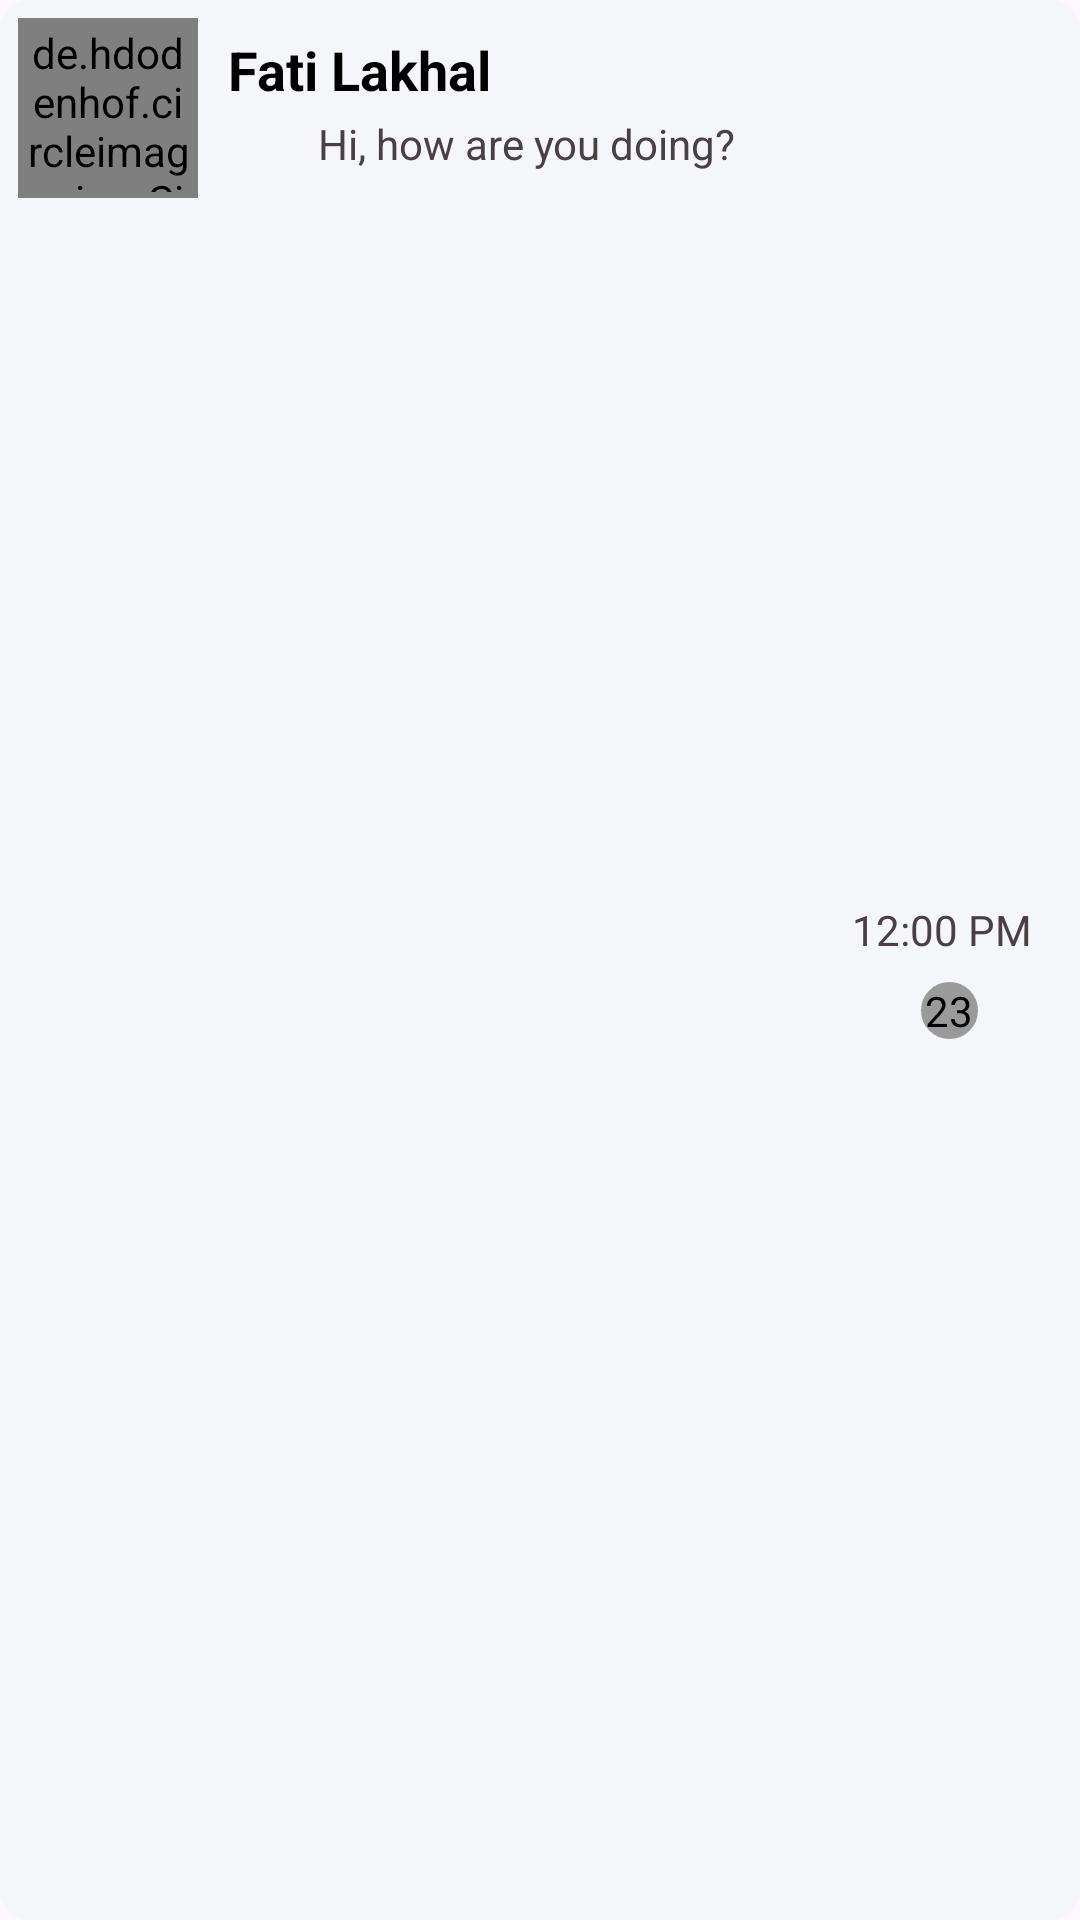

Produce the Android XML layout that renders to this screen, including the resource entries it uses.
<!-- AndroidManifest.xml: application theme Theme.HomePage2 -->
<!-- res/layout/users.xml -->
<?xml version="1.0" encoding="utf-8"?>
<LinearLayout xmlns:android="http://schemas.android.com/apk/res/android"
    xmlns:tools="http://schemas.android.com/tools"
    android:layout_width="400dp"
    android:layout_height="wrap_content"
    android:orientation="horizontal"
    android:padding="6dp"
    android:layout_marginTop="7dp"
    android:layout_gravity="center_horizontal"
    android:background="@drawable/listvieithem"
    >
    <de.hdodenhof.circleimageview.CircleImageView
        android:id="@+id/photo"
        android:layout_width="60dp"
        android:layout_height="60dp"
        android:padding="2dp"
        android:src="@drawable/default_profile"
        android:background="@drawable/image_profile"
         />

    
    <LinearLayout
        android:layout_width="0dp"
        android:layout_height="match_parent"
        android:layout_weight="7"
        android:orientation="vertical"
        android:paddingStart="10dp">

        
        <TextView
            android:id="@+id/username"
            android:layout_width="wrap_content"
            android:layout_height="wrap_content"
            android:text="Fati Lakhal"
            android:textColor="@color/black"
            android:textSize="18sp"
            android:textStyle="bold"
            android:layout_marginTop="5dp" />

        
        <TextView
            android:id="@+id/lastMessage"
            android:layout_width="wrap_content"
            android:layout_height="wrap_content"
            android:text="Hi, how are you doing?"
            android:textColor="@color/dark"
            android:textSize="14sp"
            android:layout_marginTop="3dp"
           android:layout_marginLeft="30dp"/>
    </LinearLayout>

    
    <LinearLayout
        android:layout_width="wrap_content"
        android:layout_height="match_parent"
        android:orientation="vertical"
        android:layout_gravity="end"
        android:paddingEnd="10dp"
        android:gravity="center_vertical">

        
        <TextView
            android:id="@+id/last_use"
            android:layout_width="wrap_content"
            android:layout_height="wrap_content"
            android:text="12:00 PM"
            android:textColor="@color/dark"
            android:textSize="14sp"
            android:textAlignment="textEnd"
            android:layout_marginTop="10dp" />

        
        <TextView
            android:id="@+id/nbm"
            android:layout_width="25dp"
            android:layout_height="25dp"
            android:layout_marginTop="5dp"
            android:background="@drawable/nbmessages"
            android:text="23"
            android:textAlignment="center"
            android:textColor="@color/black"
            android:gravity="center"
            android:layout_marginStart="20dp" />
    </LinearLayout>
</LinearLayout>
<!-- resources referenced by this layout -->
<resources>
  <color name="black">#FF000000</color>
  <color name="dark">#484042</color>
  <!-- drawable image_profile (drawable) -->
  <?xml version="1.0" encoding="utf-8"?>
  <shape xmlns:android="http://schemas.android.com/apk/res/android">
      <corners android:radius="260dp"/>
      <solid android:color="@color/gry"/>
      <stroke android:color="@color/blue_claire" android:width="4dp"/>
  </shape>
  <!-- drawable listvieithem (drawable) -->
  <?xml version="1.0" encoding="utf-8"?>
  <shape xmlns:android="http://schemas.android.com/apk/res/android">
      <corners android:radius="10dp"/>
      <solid android:color="@color/gry_claire"/>
  </shape>
  <!-- drawable nbmessages (drawable) -->
  <?xml version="1.0" encoding="utf-8"?>
  <shape xmlns:android="http://schemas.android.com/apk/res/android">
      <corners android:radius="260dp"/>
      <solid android:color="@color/gry"/>
      <stroke android:color="@color/gry_claire" android:width="3dp"/>
  </shape>
  <style name="Theme.HomePage2" parent="Base.Theme.HomePage2" />
  <color name="gry">#9A9A9A</color>
  <color name="blue_claire">#298484</color>
  <color name="gry_claire">#F4F6F9</color>
  <style name="Base.Theme.HomePage2" parent="Theme.Material3.DayNight.NoActionBar">
          <item name="android:statusBarColor">@color/white</item>
          <item name="android:windowLightStatusBar">true</item>
          <item name="android:navigationBarColor">@color/white</item>
      </style>
  <color name="white">#FFFFFFFF</color>
</resources>
